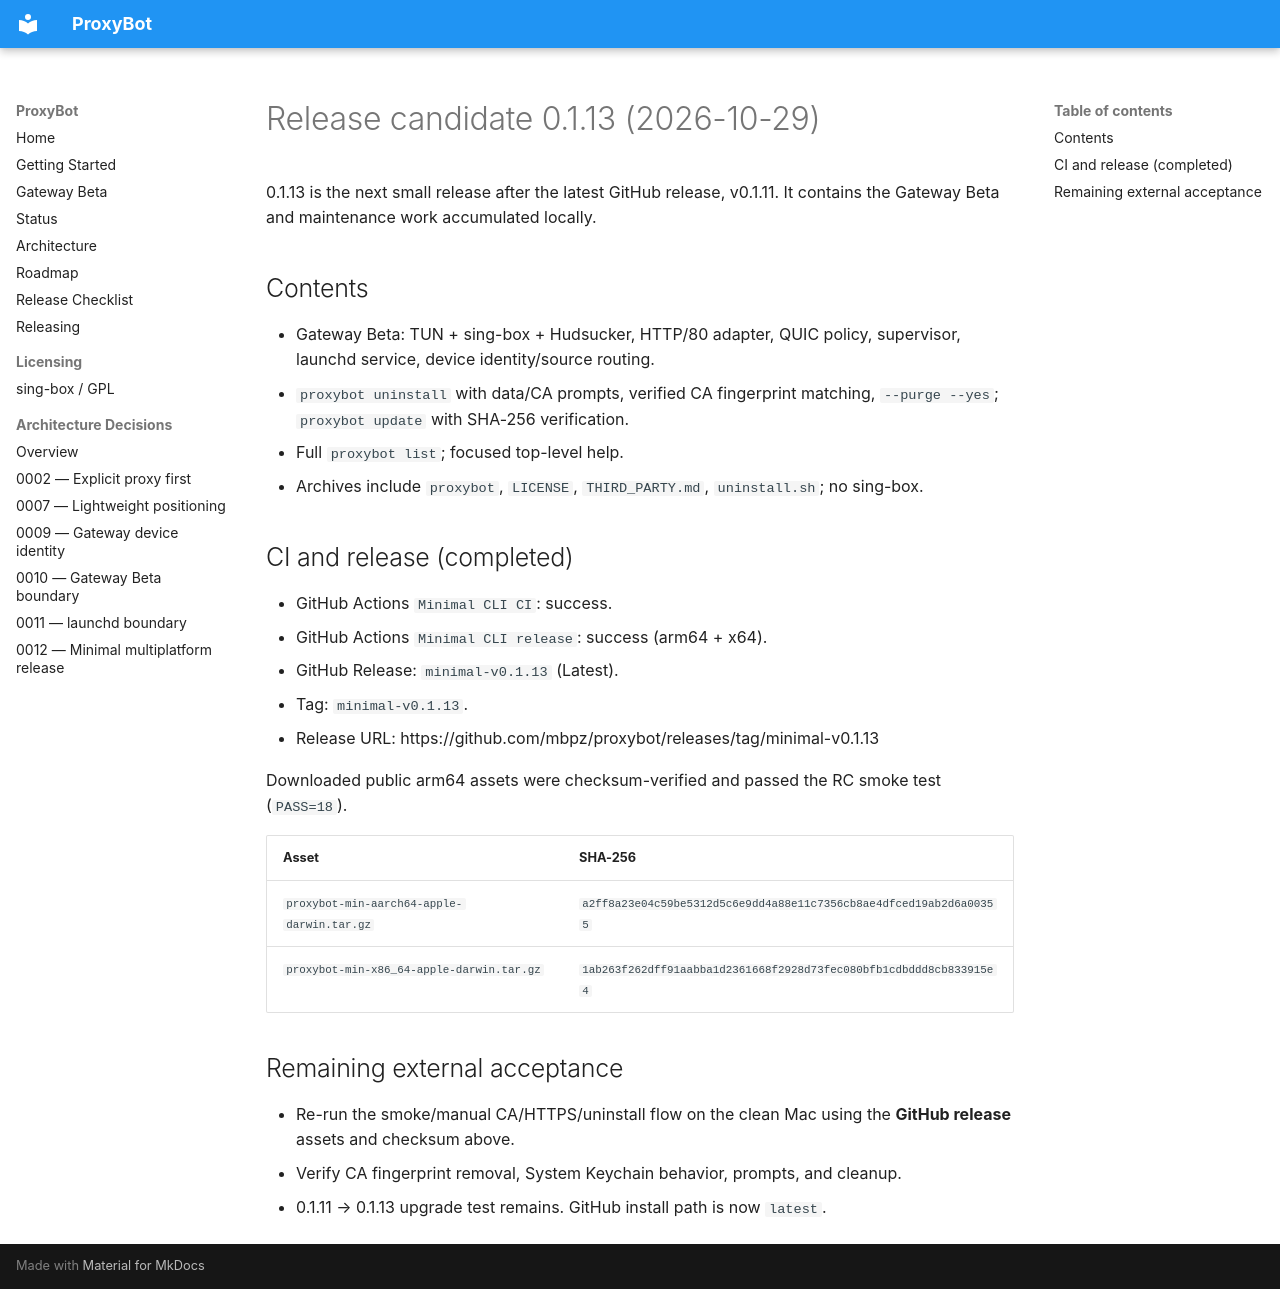

repository: mbpz/proxybot · page: status/2026-10-29-release-0.1.13/index.html · generator: mkdocs

# Release candidate 0.1.13 (2026-10-29)

0.1.13 is the next small release after the latest GitHub release, v0.1.11. It
contains the Gateway Beta and maintenance work accumulated locally.

## Contents

- Gateway Beta: TUN + sing-box + Hudsucker, HTTP/80 adapter, QUIC policy,
  supervisor, launchd service, device identity/source routing.
- `proxybot uninstall` with data/CA prompts, verified CA fingerprint matching,
  `--purge --yes`; `proxybot update` with SHA-256 verification.
- Full `proxybot list`; focused top-level help.
- Archives include `proxybot`, `LICENSE`, `THIRD_PARTY.md`, `uninstall.sh`; no
  sing-box.

## CI and release (completed)

- GitHub Actions `Minimal CLI CI`: success.
- GitHub Actions `Minimal CLI release`: success (arm64 + x64).
- GitHub Release: `minimal-v0.1.13` (Latest).
- Tag: `minimal-v0.1.13`.
- Release URL: https://github.com/mbpz/proxybot/releases/tag/minimal-v0.1.13

Downloaded public arm64 assets were checksum-verified and passed the RC smoke test
(`PASS=18`).

| Asset | SHA-256 |
| --- | --- |
| `proxybot-min-aarch64-apple-darwin.tar.gz` | `a2ff8a23e04c59be5312d5c6e9dd4a88e11c7356cb8ae4dfced19ab2d6a00355` |
| `proxybot-min-x86_64-apple-darwin.tar.gz` | `1ab263f262dff91aabba1d2361668f2928d73fec080bfb1cdbddd8cb833915e4` |

## Remaining external acceptance

- Re-run the smoke/manual CA/HTTPS/uninstall flow on the clean Mac using the
  **GitHub release** assets and checksum above.
- Verify CA fingerprint removal, System Keychain behavior, prompts, and cleanup.
- 0.1.11 → 0.1.13 upgrade test remains. GitHub install path is now `latest`.
